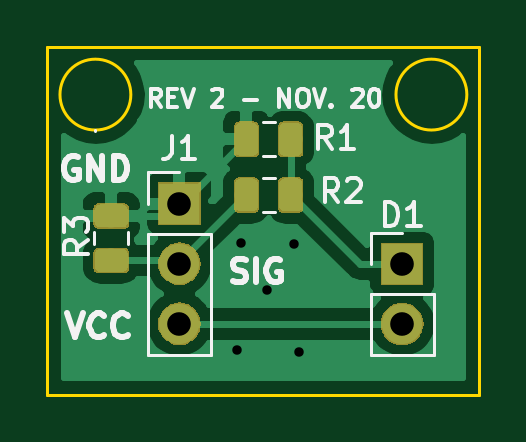
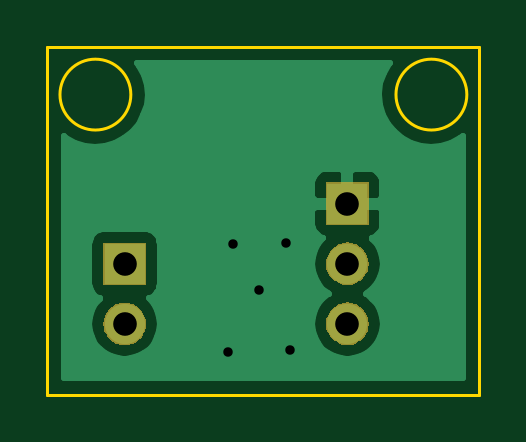
Circuit board: 11 layer files. Board 18.3 x 14.7 mm.
- bottom_copper: photodiode-B.Cu.gbr (11820 bytes)
- bottom_mask: photodiode-B.Mask.gbr (5675 bytes)
- paste: photodiode-B.Paste.gbr (496 bytes)
- bottom_silk: photodiode-B.SilkS.gbr (497 bytes)
- outline: photodiode-Edge.Cuts.gbr (831 bytes)
- top_copper: photodiode-F.Cu.gbr (31654 bytes)
- top_mask: photodiode-F.Mask.gbr (11435 bytes)
- paste: photodiode-F.Paste.gbr (11391 bytes)
- top_silk: photodiode-F.SilkS.gbr (9413 bytes)
- drill: photodiode-NPTH.drl (143 bytes)
- drill: photodiode-PTH.drl (333 bytes)

=== bottom_copper: photodiode-B.Cu.gbr (11820 bytes, source omitted) ===
=== bottom_mask: photodiode-B.Mask.gbr ===
G04 #@! TF.GenerationSoftware,KiCad,Pcbnew,(5.0.1)-4*
G04 #@! TF.CreationDate,2019-11-27T10:31:27-06:00*
G04 #@! TF.ProjectId,photodiode,70686F746F64696F64652E6B69636164,rev?*
G04 #@! TF.SameCoordinates,Original*
G04 #@! TF.FileFunction,Soldermask,Bot*
G04 #@! TF.FilePolarity,Negative*
%FSLAX46Y46*%
G04 Gerber Fmt 4.6, Leading zero omitted, Abs format (unit mm)*
G04 Created by KiCad (PCBNEW (5.0.1)-4) date 11/27/2019 10:31:27 AM*
%MOMM*%
%LPD*%
G01*
G04 APERTURE LIST*
%ADD10C,0.100000*%
G04 APERTURE END LIST*
D10*
G36*
X113657496Y-75867038D02*
X113747647Y-75875917D01*
X113860873Y-75910264D01*
X113917487Y-75927437D01*
X114056107Y-76001532D01*
X114074011Y-76011102D01*
X114109749Y-76040432D01*
X114211206Y-76123694D01*
X114294468Y-76225151D01*
X114323798Y-76260889D01*
X114323799Y-76260891D01*
X114407463Y-76417413D01*
X114407463Y-76417414D01*
X114458983Y-76587253D01*
X114476379Y-76763880D01*
X114458983Y-76940507D01*
X114424636Y-77053733D01*
X114407463Y-77110347D01*
X114333368Y-77248967D01*
X114323798Y-77266871D01*
X114294468Y-77302609D01*
X114211206Y-77404066D01*
X114109749Y-77487328D01*
X114074011Y-77516658D01*
X114074009Y-77516659D01*
X113917487Y-77600323D01*
X113860873Y-77617496D01*
X113747647Y-77651843D01*
X113705429Y-77656001D01*
X113615280Y-77664880D01*
X113526760Y-77664880D01*
X113436611Y-77656001D01*
X113394393Y-77651843D01*
X113281167Y-77617496D01*
X113224553Y-77600323D01*
X113068031Y-77516659D01*
X113068029Y-77516658D01*
X113032291Y-77487328D01*
X112930834Y-77404066D01*
X112847572Y-77302609D01*
X112818242Y-77266871D01*
X112808672Y-77248967D01*
X112734577Y-77110347D01*
X112717404Y-77053733D01*
X112683057Y-76940507D01*
X112665661Y-76763880D01*
X112683057Y-76587253D01*
X112734577Y-76417414D01*
X112734577Y-76417413D01*
X112818241Y-76260891D01*
X112818242Y-76260889D01*
X112847572Y-76225151D01*
X112930834Y-76123694D01*
X113032291Y-76040432D01*
X113068029Y-76011102D01*
X113085933Y-76001532D01*
X113224553Y-75927437D01*
X113281167Y-75910264D01*
X113394393Y-75875917D01*
X113484544Y-75867038D01*
X113526760Y-75862880D01*
X113615280Y-75862880D01*
X113657496Y-75867038D01*
X113657496Y-75867038D01*
G37*
G36*
X104250443Y-75860520D02*
X104316627Y-75867038D01*
X104429853Y-75901385D01*
X104486467Y-75918558D01*
X104625087Y-75992653D01*
X104642991Y-76002223D01*
X104678729Y-76031553D01*
X104780186Y-76114815D01*
X104863448Y-76216272D01*
X104892778Y-76252010D01*
X104892779Y-76252012D01*
X104976443Y-76408534D01*
X104993616Y-76465148D01*
X105027963Y-76578374D01*
X105045359Y-76755001D01*
X105027963Y-76931628D01*
X104993616Y-77044854D01*
X104976443Y-77101468D01*
X104971697Y-77110347D01*
X104892778Y-77257992D01*
X104885491Y-77266871D01*
X104780186Y-77395187D01*
X104678729Y-77478449D01*
X104642991Y-77507779D01*
X104642989Y-77507780D01*
X104486467Y-77591444D01*
X104457196Y-77600323D01*
X104316627Y-77642964D01*
X104250442Y-77649483D01*
X104184260Y-77656001D01*
X104095740Y-77656001D01*
X104029558Y-77649483D01*
X103963373Y-77642964D01*
X103822804Y-77600323D01*
X103793533Y-77591444D01*
X103637011Y-77507780D01*
X103637009Y-77507779D01*
X103601271Y-77478449D01*
X103499814Y-77395187D01*
X103394509Y-77266871D01*
X103387222Y-77257992D01*
X103308303Y-77110347D01*
X103303557Y-77101468D01*
X103286384Y-77044854D01*
X103252037Y-76931628D01*
X103234641Y-76755001D01*
X103252037Y-76578374D01*
X103286384Y-76465148D01*
X103303557Y-76408534D01*
X103387221Y-76252012D01*
X103387222Y-76252010D01*
X103416552Y-76216272D01*
X103499814Y-76114815D01*
X103601271Y-76031553D01*
X103637009Y-76002223D01*
X103654913Y-75992653D01*
X103793533Y-75918558D01*
X103850147Y-75901385D01*
X103963373Y-75867038D01*
X104029557Y-75860520D01*
X104095740Y-75854001D01*
X104184260Y-75854001D01*
X104250443Y-75860520D01*
X104250443Y-75860520D01*
G37*
G36*
X114472020Y-75124880D02*
X112670020Y-75124880D01*
X112670020Y-73322880D01*
X114472020Y-73322880D01*
X114472020Y-75124880D01*
X114472020Y-75124880D01*
G37*
G36*
X104250442Y-73320519D02*
X104316627Y-73327038D01*
X104429853Y-73361385D01*
X104486467Y-73378558D01*
X104625087Y-73452653D01*
X104642991Y-73462223D01*
X104678729Y-73491553D01*
X104780186Y-73574815D01*
X104863448Y-73676272D01*
X104892778Y-73712010D01*
X104892779Y-73712012D01*
X104976443Y-73868534D01*
X104976443Y-73868535D01*
X105027963Y-74038374D01*
X105045359Y-74215001D01*
X105027963Y-74391628D01*
X104993616Y-74504854D01*
X104976443Y-74561468D01*
X104902348Y-74700088D01*
X104892778Y-74717992D01*
X104863448Y-74753730D01*
X104780186Y-74855187D01*
X104678729Y-74938449D01*
X104642991Y-74967779D01*
X104642989Y-74967780D01*
X104486467Y-75051444D01*
X104429853Y-75068617D01*
X104316627Y-75102964D01*
X104250442Y-75109483D01*
X104184260Y-75116001D01*
X104095740Y-75116001D01*
X104029558Y-75109483D01*
X103963373Y-75102964D01*
X103850147Y-75068617D01*
X103793533Y-75051444D01*
X103637011Y-74967780D01*
X103637009Y-74967779D01*
X103601271Y-74938449D01*
X103499814Y-74855187D01*
X103416552Y-74753730D01*
X103387222Y-74717992D01*
X103377652Y-74700088D01*
X103303557Y-74561468D01*
X103286384Y-74504854D01*
X103252037Y-74391628D01*
X103234641Y-74215001D01*
X103252037Y-74038374D01*
X103303557Y-73868535D01*
X103303557Y-73868534D01*
X103387221Y-73712012D01*
X103387222Y-73712010D01*
X103416552Y-73676272D01*
X103499814Y-73574815D01*
X103601271Y-73491553D01*
X103637009Y-73462223D01*
X103654913Y-73452653D01*
X103793533Y-73378558D01*
X103850147Y-73361385D01*
X103963373Y-73327038D01*
X104029558Y-73320519D01*
X104095740Y-73314001D01*
X104184260Y-73314001D01*
X104250442Y-73320519D01*
X104250442Y-73320519D01*
G37*
G36*
X105041000Y-72576001D02*
X103239000Y-72576001D01*
X103239000Y-70774001D01*
X105041000Y-70774001D01*
X105041000Y-72576001D01*
X105041000Y-72576001D01*
G37*
M02*

=== paste: photodiode-B.Paste.gbr ===
G04 #@! TF.GenerationSoftware,KiCad,Pcbnew,(5.0.1)-4*
G04 #@! TF.CreationDate,2019-11-27T10:31:27-06:00*
G04 #@! TF.ProjectId,photodiode,70686F746F64696F64652E6B69636164,rev?*
G04 #@! TF.SameCoordinates,Original*
G04 #@! TF.FileFunction,Paste,Bot*
G04 #@! TF.FilePolarity,Positive*
%FSLAX46Y46*%
G04 Gerber Fmt 4.6, Leading zero omitted, Abs format (unit mm)*
G04 Created by KiCad (PCBNEW (5.0.1)-4) date 11/27/2019 10:31:27 AM*
%MOMM*%
%LPD*%
G01*
G04 APERTURE LIST*
G04 APERTURE END LIST*
M02*

=== bottom_silk: photodiode-B.SilkS.gbr ===
G04 #@! TF.GenerationSoftware,KiCad,Pcbnew,(5.0.1)-4*
G04 #@! TF.CreationDate,2019-11-27T10:31:27-06:00*
G04 #@! TF.ProjectId,photodiode,70686F746F64696F64652E6B69636164,rev?*
G04 #@! TF.SameCoordinates,Original*
G04 #@! TF.FileFunction,Legend,Bot*
G04 #@! TF.FilePolarity,Positive*
%FSLAX46Y46*%
G04 Gerber Fmt 4.6, Leading zero omitted, Abs format (unit mm)*
G04 Created by KiCad (PCBNEW (5.0.1)-4) date 11/27/2019 10:31:27 AM*
%MOMM*%
%LPD*%
G01*
G04 APERTURE LIST*
G04 APERTURE END LIST*
M02*

=== outline: photodiode-Edge.Cuts.gbr ===
G04 #@! TF.GenerationSoftware,KiCad,Pcbnew,(5.0.1)-4*
G04 #@! TF.CreationDate,2019-11-27T10:31:27-06:00*
G04 #@! TF.ProjectId,photodiode,70686F746F64696F64652E6B69636164,rev?*
G04 #@! TF.SameCoordinates,Original*
G04 #@! TF.FileFunction,Profile,NP*
%FSLAX46Y46*%
G04 Gerber Fmt 4.6, Leading zero omitted, Abs format (unit mm)*
G04 Created by KiCad (PCBNEW (5.0.1)-4) date 11/27/2019 10:31:27 AM*
%MOMM*%
%LPD*%
G01*
G04 APERTURE LIST*
%ADD10C,0.120000*%
G04 APERTURE END LIST*
D10*
X98552000Y-65024000D02*
X116840000Y-65024000D01*
X98552000Y-79756000D02*
X98552000Y-65024000D01*
X116840000Y-79756000D02*
X98552000Y-79756000D01*
X116840000Y-65024000D02*
X116840000Y-79756000D01*
X116308000Y-67056000D02*
G75*
G03X116308000Y-67056000I-1500000J0D01*
G01*
X102084000Y-67056000D02*
G75*
G03X102084000Y-67056000I-1500000J0D01*
G01*
M02*

=== top_copper: photodiode-F.Cu.gbr (31654 bytes, source omitted) ===
=== top_mask: photodiode-F.Mask.gbr (11435 bytes, source omitted) ===
=== paste: photodiode-F.Paste.gbr (11391 bytes, source omitted) ===
=== top_silk: photodiode-F.SilkS.gbr (9413 bytes, source omitted) ===
=== drill: photodiode-NPTH.drl ===
M48
;DRILL file {KiCad (5.0.1)-4} date 11/27/2019 10:31:30 AM
;FORMAT={-:-/ absolute / metric / decimal}
FMAT,2
METRIC,TZ
%
G90
G05
M71
T0
M30

=== drill: photodiode-PTH.drl ===
M48
;DRILL file {KiCad (5.0.1)-4} date 11/27/2019 10:31:30 AM
;FORMAT={-:-/ absolute / metric / decimal}
FMAT,2
METRIC,TZ
T1C0.400
T2C1.000
%
G90
G05
M71
T1
X106.573Y-77.861
X106.738Y-73.35
X107.866Y-75.316
X109.004Y-73.401
X109.197Y-77.953
T2
X113.571Y-74.224
X113.571Y-76.764
X104.14Y-71.675
X104.14Y-74.215
X104.14Y-76.755
T0
M30

